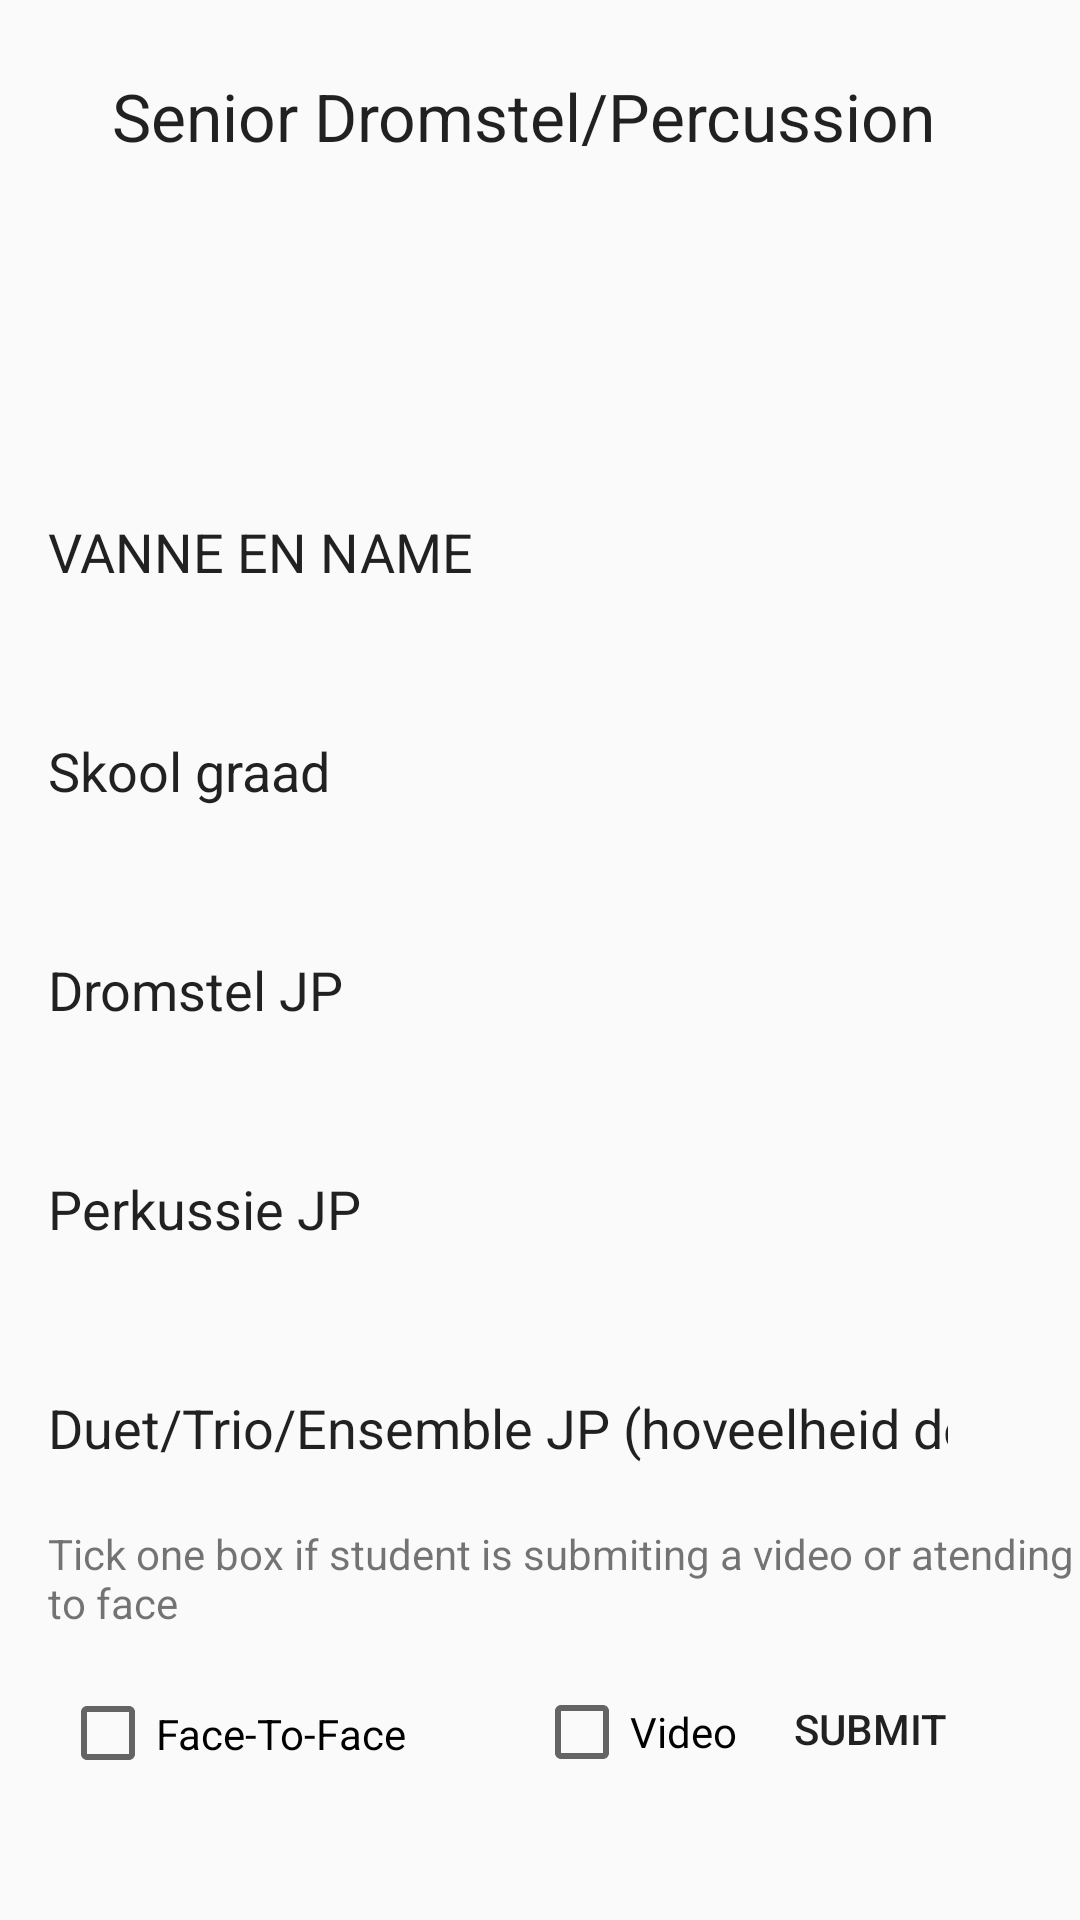

Here is an Android app screen rendered from its layout file. Give the layout XML and the strings, colors and styles it references.
<!-- AndroidManifest.xml: application theme Theme.KAE -->
<!-- res/layout/page38.xml -->
<?xml version="1.0" encoding="utf-8"?>
<androidx.constraintlayout.widget.ConstraintLayout xmlns:android="http://schemas.android.com/apk/res/android"
    xmlns:app="http://schemas.android.com/apk/res-auto"
    xmlns:tools="http://schemas.android.com/tools"
    android:layout_width="match_parent"
    android:layout_height="match_parent"
    android:background="@drawable/kae_background1">

    <Button
        android:id="@+id/button33"
        android:layout_width="wrap_content"
        android:layout_height="wrap_content"
        android:layout_marginTop="9dp"
        android:layout_marginEnd="26dp"
        android:background="@drawable/rounded_input_background"
        android:backgroundTint="@color/redd"
        android:text="Submit"
        app:layout_constraintEnd_toEndOf="parent"
        app:layout_constraintTop_toBottomOf="@+id/textView74" />

    <CheckBox
        android:id="@+id/checkBox67"
        android:layout_width="89dp"
        android:layout_height="50dp"
        android:layout_marginStart="25dp"
        android:layout_marginTop="9dp"
        android:text="Video"
        app:layout_constraintStart_toEndOf="@+id/checkBox68"
        app:layout_constraintTop_toBottomOf="@+id/textView74" />

    <EditText
        android:id="@+id/editTextText188"
        android:layout_width="300dp"
        android:layout_height="65dp"
        android:layout_marginStart="16dp"
        android:layout_marginTop="8dp"
        android:background="@drawable/rounded_input_background"
        android:ems="10"
        android:inputType="text"
        android:text="Dromstel JP "
        app:layout_constraintStart_toStartOf="parent"
        app:layout_constraintTop_toBottomOf="@+id/editTextText192" />

    <EditText
        android:id="@+id/editTextText189"
        android:layout_width="300dp"
        android:layout_height="65dp"
        android:layout_marginStart="16dp"
        android:layout_marginTop="8dp"
        android:background="@drawable/rounded_input_background"
        android:ems="10"
        android:inputType="text"
        android:text="Perkussie JP "
        app:layout_constraintStart_toStartOf="parent"
        app:layout_constraintTop_toBottomOf="@+id/editTextText188" />

    <EditText
        android:id="@+id/editTextText190"
        android:layout_width="300dp"
        android:layout_height="65dp"
        android:layout_marginStart="16dp"
        android:layout_marginTop="98dp"
        android:background="@drawable/rounded_input_background"
        android:ems="10"
        android:inputType="text"
        android:text="VANNE EN NAME"
        app:layout_constraintStart_toStartOf="parent"
        app:layout_constraintTop_toBottomOf="@+id/textView73" />

    <EditText
        android:id="@+id/editTextText191"
        android:layout_width="300dp"
        android:layout_height="65dp"
        android:layout_marginStart="16dp"
        android:layout_marginTop="8dp"
        android:background="@drawable/rounded_input_background"
        android:ems="10"
        android:inputType="text"
        android:text="Duet/Trio/Ensemble JP (hoveelheid deelnemers) "
        app:layout_constraintStart_toStartOf="parent"
        app:layout_constraintTop_toBottomOf="@+id/editTextText189" />

    <EditText
        android:id="@+id/editTextText192"
        android:layout_width="300dp"
        android:layout_height="65dp"
        android:layout_marginStart="16dp"
        android:layout_marginTop="8dp"
        android:background="@drawable/rounded_input_background"
        android:ems="10"
        android:inputType="text"
        android:text="Skool graad "
        app:layout_constraintStart_toStartOf="parent"
        app:layout_constraintTop_toBottomOf="@+id/editTextText190" />

    <TextView
        android:id="@+id/textView74"
        android:layout_width="377dp"
        android:layout_height="35dp"
        android:layout_marginStart="16dp"
        android:text="Tick one box if student is submiting a video or atending face to face"
        app:layout_constraintStart_toStartOf="parent"
        app:layout_constraintTop_toBottomOf="@+id/editTextText191" />

    <CheckBox
        android:id="@+id/checkBox68"
        android:layout_width="133dp"
        android:layout_height="51dp"
        android:layout_marginStart="20dp"
        android:layout_marginTop="9dp"
        android:text="Face-To-Face"
        app:layout_constraintStart_toStartOf="parent"
        app:layout_constraintTop_toBottomOf="@+id/textView74" />

    <TextView
        android:id="@+id/textView73"
        android:layout_width="wrap_content"
        android:layout_height="wrap_content"
        android:layout_marginStart="32dp"
        android:layout_marginTop="24dp"
        android:layout_marginEnd="32dp"
        android:text="Senior Dromstel/Percussion	 "
        android:textAppearance="@style/TextAppearance.AppCompat.Large"
        app:layout_constraintEnd_toEndOf="parent"
        app:layout_constraintStart_toStartOf="parent"
        app:layout_constraintTop_toTopOf="parent" />
</androidx.constraintlayout.widget.ConstraintLayout>
<!-- resources referenced by this layout -->
<resources>
  <color name="redd">#F28F1818</color>
  <style name="Theme.KAE" parent="Theme.AppCompat.Light.DarkActionBar">
          
      </style>
</resources>
